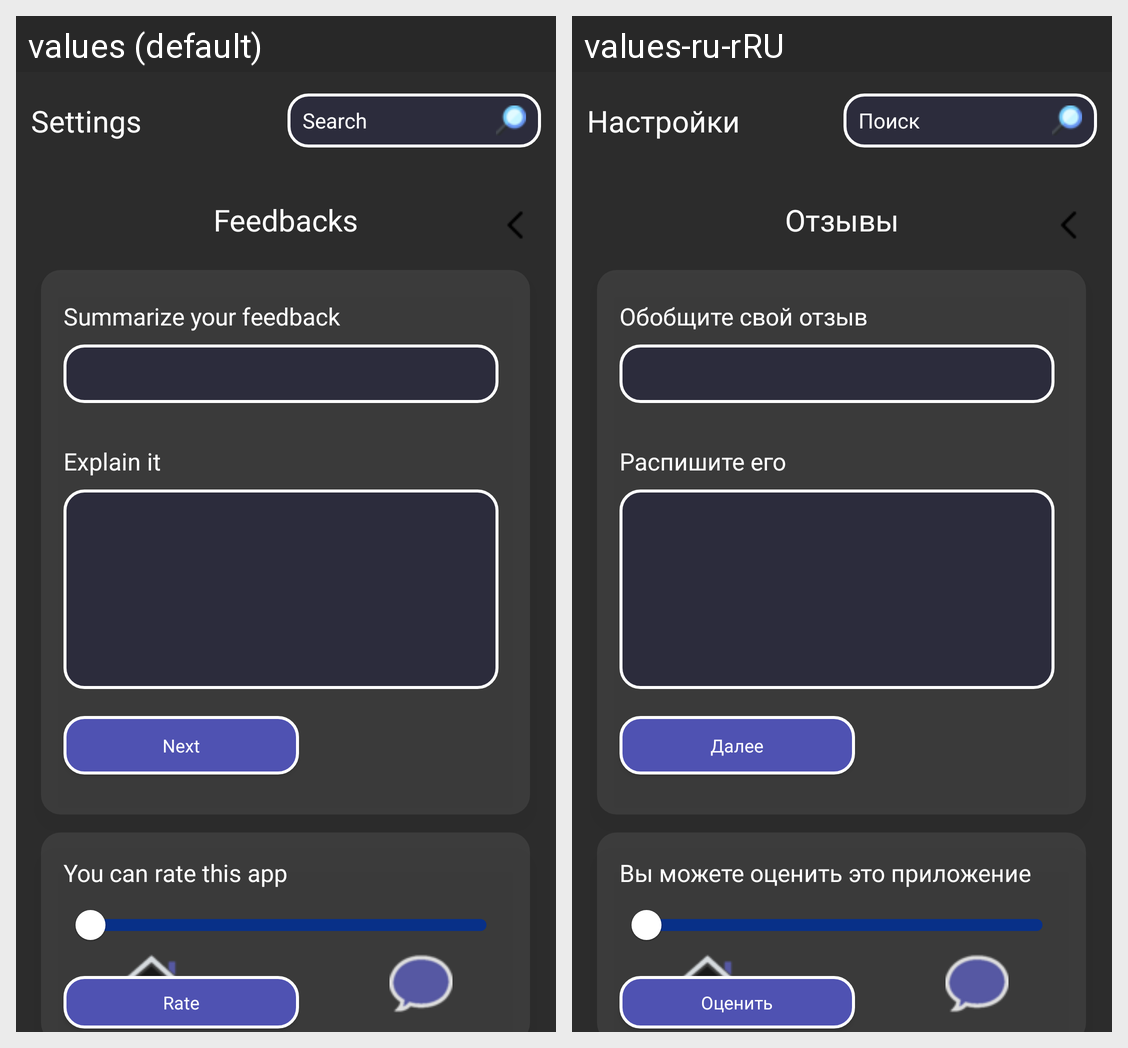

This grid shows one Android layout under two languages. Give, for every string resource on the screen, its name, the default text and each shown locale's text.
Android screen res/layout/main_settings_feedbacks_block_page.xml rendered under 2 locales, left to right: values (default), values-ru-rRU. Device: Nexus 5 (rendered at 1080×1920; each locale shown at half size, 540×960, under a caption strip naming it); theme Theme.MessengerApplication.
Strings drawn on this screen, with the default value and each locale's value (text and hints the layout hard-codes, and strings that could not be matched under every locale, appear in the picture but are not listed):

feedbacks
  values: Feedbacks
  values-ru-rRU: Отзывы

settings
  values: Settings
  values-ru-rRU: Настройки

search
  values: Search
  values-ru-rRU: Поиск

summarize_your_feedback
  values: Summarize your feedback
  values-ru-rRU: Обобщите свой отзыв

explain_it
  values: Explain it
  values-ru-rRU: Распишите его

next
  values: Next
  values-ru-rRU: Далее

you_can_rate_this_app
  values: You can rate this app
  values-ru-rRU: Вы можете оценить это приложение

rate
  values: Rate
  values-ru-rRU: Оценить
